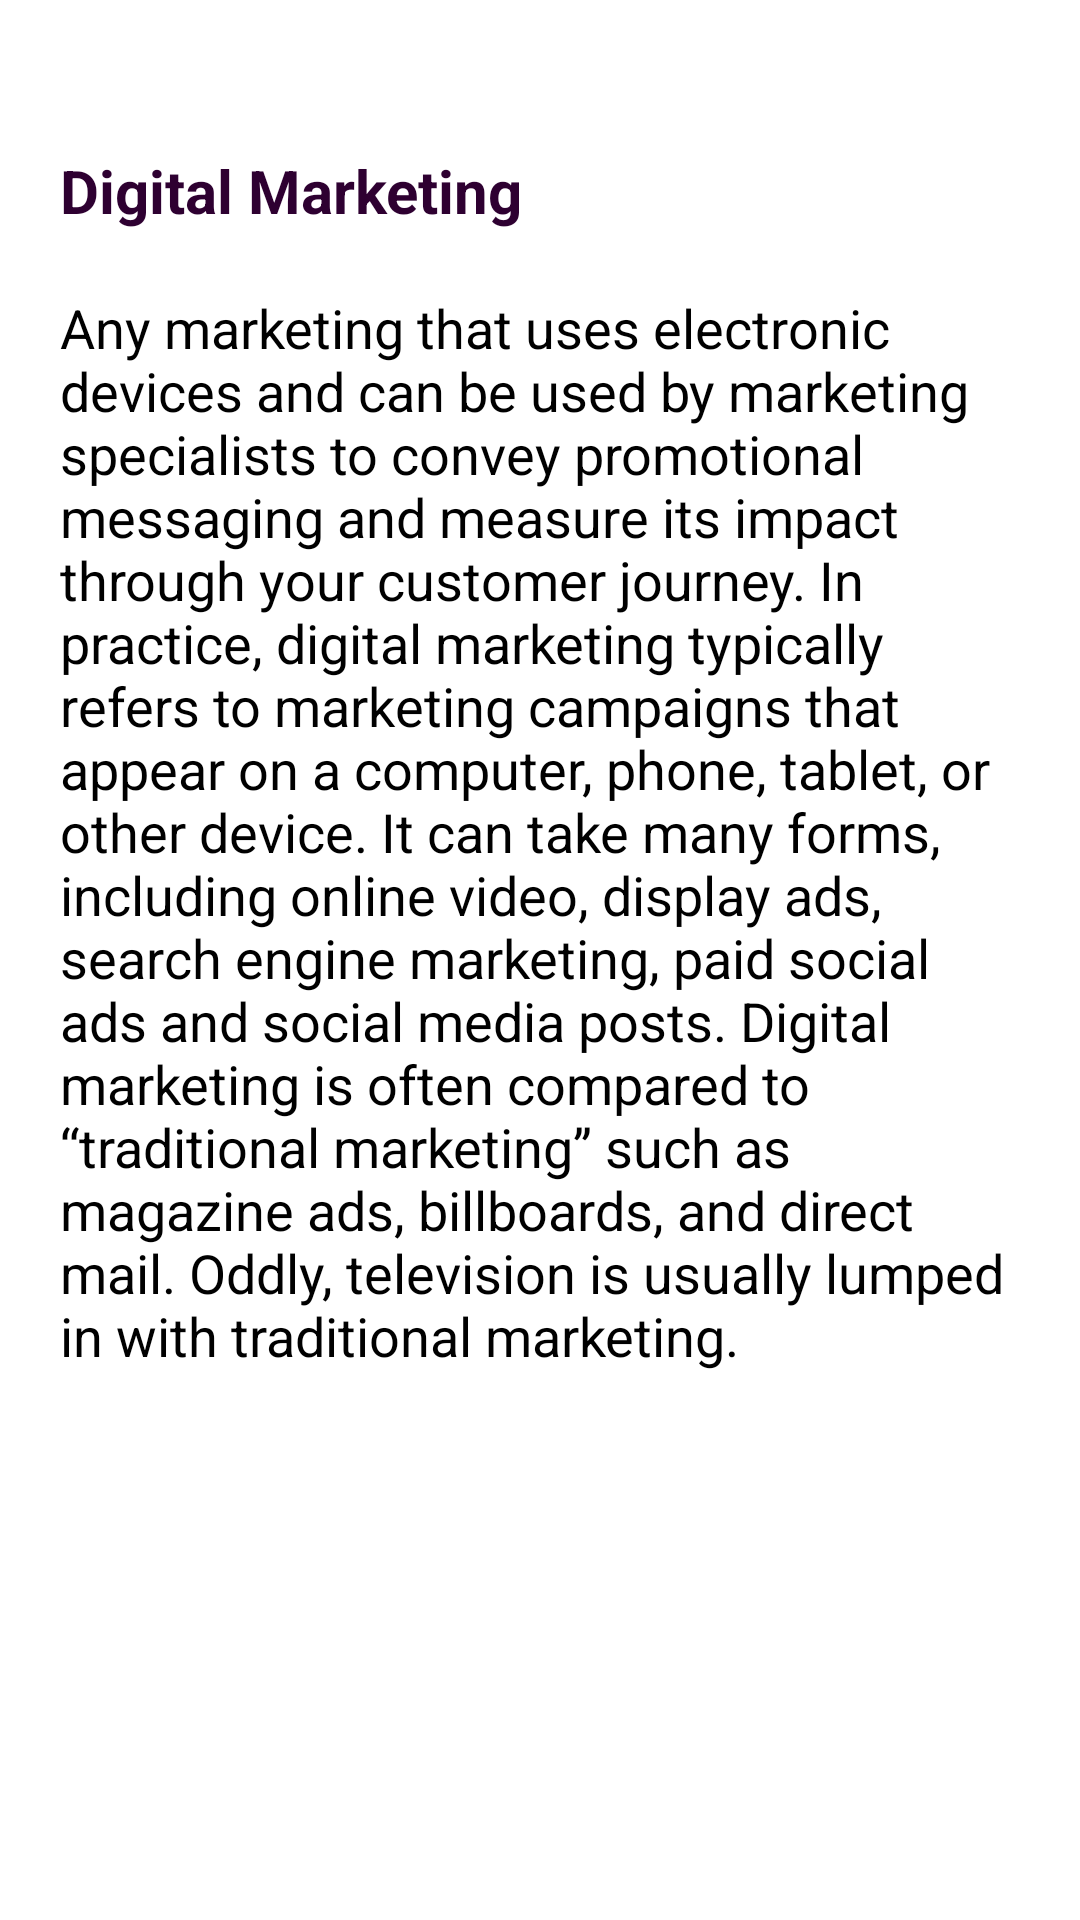

Android layout source for this screen:
<!-- AndroidManifest.xml: application theme Theme.Frame -->
<!-- res/layout/fragment_digitalmarketing.xml -->
<?xml version="1.0" encoding="utf-8"?>
<LinearLayout xmlns:android="http://schemas.android.com/apk/res/android"
    xmlns:tools="http://schemas.android.com/tools"
    android:layout_width="match_parent"
    android:layout_height="match_parent"
    android:orientation="vertical"
    android:padding="20dp"
    tools:context=".fragments.services.Digitalmarketing">



        <TextView
            android:layout_width="match_parent"
            android:layout_height="wrap_content"
            android:layout_marginTop="30dp"
            android:text="Digital Marketing"
            android:textColor="#2E0031"
            android:textSize="20sp"
            android:textStyle="bold" />

        <TextView
            android:layout_width="match_parent"
            android:layout_height="wrap_content"
            android:layout_marginTop="20dp"
            android:text="Any marketing that uses electronic devices and can be used by marketing specialists to convey promotional messaging and measure its impact through your customer journey. In practice, digital marketing typically refers to marketing campaigns that appear on a computer, phone, tablet, or other device. It can take many forms, including online video, display ads, search engine marketing, paid social ads and social media posts. Digital marketing is often compared to “traditional marketing” such as magazine ads, billboards, and direct mail. Oddly, television is usually lumped in with traditional marketing."
            android:textColor="@color/black"
            android:textSize="18sp" />

        <ImageView
            android:layout_width="wrap_content"
            android:layout_height="wrap_content"
            android:layout_marginTop="20dp"
            android:src="@drawable/digital_marketing" />

    </LinearLayout>
<!-- resources referenced by this layout -->
<resources>
  <color name="black">#FF000000</color>
</resources>
